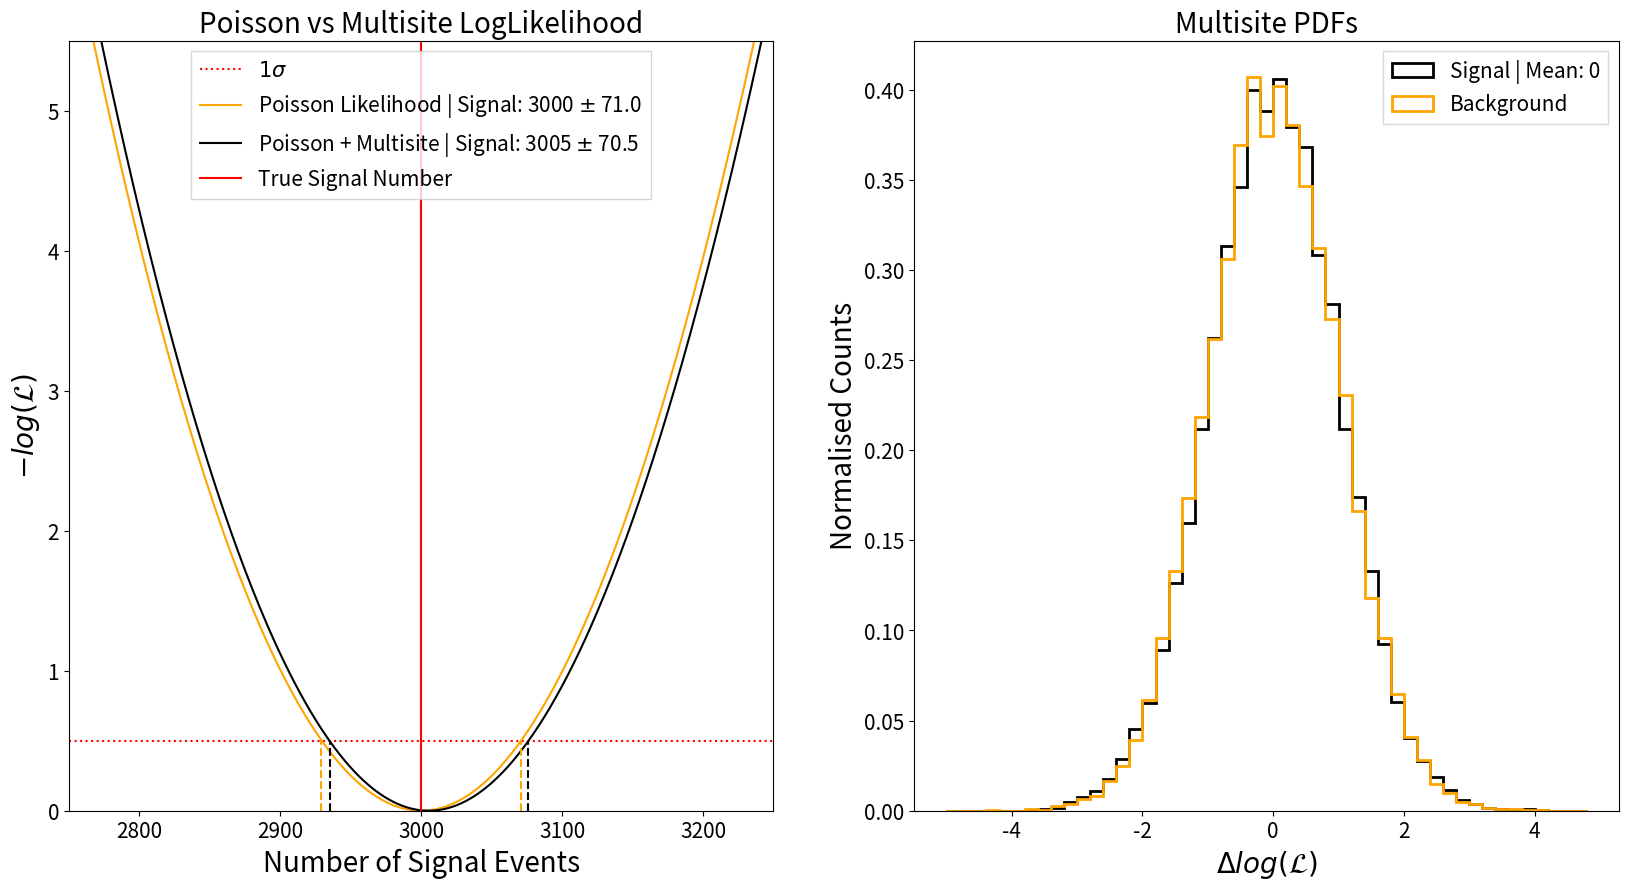

Here is the Python script that generated this plot: (Note: this script raises an exception after producing the figure.)
import numpy as np
import matplotlib
matplotlib.use("Agg")
import matplotlib.pyplot as plt
from scipy.optimize import curve_fit

"""
Script to test multisite likelihod signal extraction code using a fake dataset.

Multisite PDFs are defined as two gaussians, separated by some distance. Data is generated by sampling from these PDFs in a certain ratio Sig: Bkg.

The multisite and/or poisson likelihood is calculated for a grid search number of signal events.

The code is done in a modular way, ultimately to create logL curves of multisite for different PDF separations.
"""

def quadratic_fit(X, A, B, C):
    return A*X**2 + B*X + C

def create_pdfs_and_dataset(separation, width, pdf_samples, sig_samples, backg_samples):
    """
    Create a single site and a multisite dlogL PDF as two gaussians of a given width and separation.
    Generate some samples and bin them to create the binned multisite PDFs used to evaluate the logL.

    Sample num_sig and num_backg respectively to create the dataset.
    """

    # create pdfs
    pdf_samples_sig    = np.random.normal(loc = separation, scale = width, size = pdf_samples) # offset the signal PDF from background (centred at 0)
    pdf_samples_backg  = np.random.normal(loc = 0, scale = width, size = pdf_samples)

    # generate dataset according to pdfs
    data_samples_sig   = np.random.normal(loc = separation, scale = width, size = sig_samples)
    data_samples_backg = np.random.normal(loc = 0, scale = width, size = backg_samples)

    # add the signal / background data together to make full dataset
    asimov_dataset = np.concatenate((data_samples_sig, data_samples_backg))

    # return the pdf and dataset samples
    return pdf_samples_sig, pdf_samples_backg, asimov_dataset

def evaluate_loglikelihood(true_num_signal, true_num_backg, asimov_dataset, pdf_sig_counts, pdf_backg_counts, pdf_binning):
    """
    Evaluate the multisite + poisson counting logL.
    """

    # find the PDF bin idx corresponding to each event in asimov dataset
    pdf_idx   = np.digitize(asimov_dataset, bins = pdf_binning) - 1 # -1 since digitize returns first bin with idx 1 but pdf idxed from 0

    # find the likelihood from signal and background PDFs for every event in asimov dataset
    prob_sig   = pdf_sig_counts[pdf_idx]
    prob_backg = pdf_backg_counts[pdf_idx] 

    # evalaute logL for each signal hypothesis (scanning across number of signal events --> using true value of backg events)
    multisite_vals = []
    poisson_vals   = []
    chi2_vals      = []
    for isig in range(2500, int(true_num_signal*1.5)):

        total_hypothesised_counts = isig + true_num_backg
        fraction_sig_counts       = isig / total_hypothesised_counts
        
        # multisite loglikelihood
        multisite_l = fraction_sig_counts * prob_sig + (1-fraction_sig_counts) * prob_backg
        multisite_l = -np.sum(np.log(multisite_l))
        multisite_vals.append(2*multisite_l)

        # poisson counting loglikelihood
        poisson_l   = total_hypothesised_counts - len(asimov_dataset) * np.log(total_hypothesised_counts)
        poisson_vals.append(2*poisson_l)

        # chi2 result
        chi2        = (len(asimov_dataset) - total_hypothesised_counts)**2 / total_hypothesised_counts
        chi2_vals.append(chi2)

    return multisite_vals, poisson_vals, chi2_vals

def create_output_plot(multsite, poisson, chi2, true_signal, pdf_sig, pdf_backg, pdf_binning, separation):
    """
    Create a plot of the multisite, poisson, chi2 and full multisite + poisson loglikelihood as a function of signal hypothesis.
    """

    signal_hypothesis = np.arange(2500, int(true_signal * 1.5), 1)

    # cast to array to perform elementwise shifts and additions
    chi2     = np.array(chi2)
    multsite = np.array(multsite)
    poisson  = np.array(poisson)
    full_l   = poisson + multsite # combien poisson and multisite likelihoods

    # shift curves so minima are at zero
    min_chi2_idx      = np.argmin(chi2)
    min_poisson_idx   = np.argmin(poisson)
    min_multisite_idx = np.argmin(multsite)
    min_full_l_idx    = np.argmin(full_l)

    diff_from_zero_chi2      = 0 - chi2[min_chi2_idx]
    diff_from_zero_multisite = 0 - multsite[min_multisite_idx]
    diff_from_zero_poisson   = 0 - poisson[min_poisson_idx] 
    diff_from_zero_full_l    = 0 - full_l[min_full_l_idx]

    # shift to put minima at zero
    chi2     = chi2 + diff_from_zero_chi2
    multsite = multsite + diff_from_zero_multisite
    poisson  = poisson + diff_from_zero_poisson
    full_l   = full_l + diff_from_zero_full_l

    # fit a quadratic to the full likelihood function
    # popt, pcov = curve_fit(quadratic_fit, np.arange(2500, int(true_signal * 1.5), 1), full_l)
    # print(f"Equation of fit: {popt[0]}X^2+ {popt[1]}X + {popt[2]}.")

    # 3 plots: chi2 vs poisson likelihood; chi2 vs multisite likelihood; chi2 vs full likelihood
    fig, axes = plt.subplots(nrows = 1, ncols = 2, figsize = (20, 10))
    
    # poisson
    # axes[0].plot(signal_hypothesis, chi2, color = "blue", label = r"$\chi ^2$")
    # axes[0].plot(signal_hypothesis, poisson, color = "orange", label = "Poisson Likelihood")
    # axes[0].plot(signal_hypothesis, multsite, color = "green", label = "Multisite Likelihood")
    # axes[0].plot(signal_hypothesis, full_l, color = "black", label = "Full Likelihood")
    # axes[0].set_xlabel("Number of Signal Events", fontsize = 20)
    # axes[0].set_ylabel(r"$-log(\mathcal{L})$", fontsize = 20)
    # axes[0].set_title(r"$\chi ^2$ vs Poisson LogLikelihood", fontsize = 20)
    # axes[0].axvline(true_signal, color = "red", label = "True Signal Number")
    # axes[0].set_xlim((1000, int(true_signal*1.5)))
    # axes[0].set_ylim((0, 500))
    # axes[0].legend(fancybox = False, fontsize = 20)

    # # multisite
    # axes[1].plot(signal_hypothesis, chi2, color = "blue", label = r"$\chi ^2$")
    
    # axes[1].set_xlabel("Number of Signal Events", fontsize = 20)
    # axes[1].set_ylabel(r"$-log(\mathcal{L})$", fontsize = 20)
    # axes[1].set_title(r"$\chi ^2$ vs Multisite LogLikelihood", fontsize = 20)
    # axes[1].axvline(true_signal, color = "red", label = "True Signal Number")
    # axes[1].set_xlim((1000, int(true_signal*1.5)))
    # axes[1].set_ylim((0, 500))
    # axes[1].legend(fancybox = False, fontsize = 20)

    # # multisite + poisson
    # axes[2].plot(signal_hypothesis, chi2, color = "blue", label = r"$\chi ^2$")
    
    # axes[2].set_xlabel("Number of Signal Events", fontsize = 20)
    # axes[2].set_ylabel(r"$-log(\mathcal{L})$", fontsize = 20)
    # axes[2].set_title(r"$\chi ^2$ vs Full LogLikelihood", fontsize = 20)
    # axes[2].axvline(true_signal, color = "red", label = "True Signal Number")
    # axes[2].set_xlim((1000, int(true_signal*1.5)))
    # axes[2].set_ylim((0, 500))
    # axes[2].legend(fancybox = False, fontsize = 20)

    # fig.tight_layout()
    
    
    # add 1,2,3 sigma uncertainty lines
    sig1 = 0.5
    sig2 = 2
    sig3 = 4.5
    axes[0].axhline(sig1, color = "red", linestyle = "dotted", label = r"$1 \sigma$")
    # axes.axhline(sig2, color = "red", linestyle = "--")
    # axes.axhline(sig3, color = "red", linestyle = "--")
    
    # find the values of signal that these uncertainties correspond to
    # can see no 'easy' analytic way to find this so just finding corresponding X-axis closest to the sigma line

    # find an array of absolute differences to the sigma level and then return idx of array element corresponding to it
    idx_1sig_full    = np.argmin(np.abs(full_l - sig1))
    idx_1sig_poisson = np.argmin(np.abs(poisson - sig1))

    # find the second smallest difference (i.e. the other end of the confidence interval)
    masked_1sig_full    = np.ma.masked_array(full_l, mask = False).copy()

    # now remove the smallest value
    masked_1sig_full[idx_1sig_full] = True # True means value is masked out and not considered in subsequent operations

    # repeat finding the smallest difference
    idx2_1sig_full = np.argmin(np.abs(masked_1sig_full-sig1))

    # repeat for the poisson likelihood
    masked_1sig_poisson = np.ma.masked_array(poisson, mask = False).copy()
    masked_1sig_poisson[idx_1sig_poisson] = True
    idx2_1sig_poisson = np.argmin(np.abs(masked_1sig_poisson-sig1))

    signal_1sig_full     = signal_hypothesis[idx_1sig_full]
    signal_1sig_full2    = signal_hypothesis[idx2_1sig_full]
    signal_1sig_poisson  = signal_hypothesis[idx_1sig_poisson]
    signal_1sig_poisson2 = signal_hypothesis[idx2_1sig_poisson]

    # axes.plot(signal_hypothesis, chi2, color = "blue", label = r"$\chi ^2$")
    axes[0].plot(signal_hypothesis, poisson, color = "orange", label = f"Poisson Likelihood | Signal: {signal_hypothesis[np.argmin(poisson)]}" + r" $\pm$ " + f"{np.abs(signal_1sig_poisson-signal_1sig_poisson2)/2} ")
    # axes.plot(signal_hypothesis, multsite, color = "green", label = "Multisite Likelihood")
    axes[0].plot(signal_hypothesis, full_l, color = "black", label = f"Poisson + Multisite | Signal: {signal_hypothesis[np.argmin(full_l)]}" r" $\pm$ "+  f"{np.abs(signal_1sig_full-signal_1sig_full2)/2} ")
    
    axes[0].vlines(x = signal_1sig_full, ymin = 0, ymax = 0.5, color = "black", linestyle = "dashed")
    axes[0].vlines(x = signal_1sig_full2, ymin = 0, ymax = sig1, color = "black", linestyle = "dashed")
    axes[0].vlines(x = signal_1sig_poisson, ymin = 0, ymax = sig1, color = "orange", linestyle = "dashed")
    axes[0].vlines(x = signal_1sig_poisson2, ymin = 0, ymax = sig1, color = "orange", linestyle = "dashed")
    axes[0].set_xlabel("Number of Signal Events", fontsize = 20)
    axes[0].set_ylabel(r"$-log(\mathcal{L})$", fontsize = 20)
    axes[0].set_title(r"Poisson vs Multisite LogLikelihood", fontsize = 20)
    axes[0].axvline(true_signal, color = "red", label = "True Signal Number")
    axes[0].set_xlim((2750, 3250))
    axes[0].set_ylim((0, sig3+1))
    axes[0].legend(fancybox = False, fontsize = 15)
    axes[0].tick_params(axis='x', labelsize=15)
    axes[0].tick_params(axis='y', labelsize=15)
    
    # plot the multisite PDFs
    axes[1].hist(pdf_sig, bins = pdf_binning, density = True, color = "black", linewidth = 2, histtype = "step", label = f"Signal | Mean: {separation}")
    axes[1].hist(pdf_backg, bins = pdf_binning, density = True, color = "orange", linewidth = 2, histtype = "step", label = "Background")
    axes[1].set_title("Multisite PDFs", fontsize = 20)
    axes[1].set_xlabel(r"$\Delta log(\mathcal{L})$", fontsize = 20)
    axes[1].set_ylabel("Normalised Counts", fontsize = 20)
    axes[1].legend(fancybox = False, fontsize = 15)
    axes[1].tick_params(axis='x', labelsize=15)
    axes[1].tick_params(axis='y', labelsize=15)

    plt.savefig(f"../plots/asimov_study/fake_dataset/result_{separation}.png")
    plt.close()

def run_analysis():
    """
    Function extracts the number of signal counts that maximises the loglikelihood for a set of 
    different signal/background PDF separation.
    """
    
    # define the number of signal and background counts in the dataset
    num_sig_events   = 3000
    num_backg_events = 7000

    # define the width and offset of the PDFs used to generate dataset and evaluate logL
    separation      = 0
    width           = 1
    num_pdf_samples = 20000                                          # how many events to sample from analytic PDF to create the binned PDF used to eval loglikelihood
    pdf_binning     = np.arange(0-(5+separation*5), 0+(5+separation * 5), 0.2) # binning of PDF samples --> ensure range covers full spectrum of dataset otherwise gives out of range error
    pdf_sig, pdf_backg, asimov_dataset = create_pdfs_and_dataset(separation, width, num_pdf_samples, num_sig_events, num_backg_events)

    # bin the PDFs and return counts in each bin --> normalised so area = 1
    pdf_sig_counts,   _ = np.histogram(pdf_sig, bins = pdf_binning, density = True)
    pdf_backg_counts, _ = np.histogram(pdf_backg, bins = pdf_binning, density = True)

    # pad the pdf counts to account for any zero bins
    pdf_sig_counts[pdf_sig_counts == 0]     = 1e-6
    pdf_backg_counts[pdf_backg_counts == 0] = 1e-6

    # evaluate loglikelihood
    multisite_l, poisson_l, chi2_l = evaluate_loglikelihood(num_sig_events, num_backg_events, asimov_dataset, pdf_sig_counts, pdf_backg_counts, pdf_binning)

    # create the output plots
    create_output_plot(multisite_l, poisson_l, chi2_l, num_sig_events, pdf_sig, pdf_backg, pdf_binning, separation)

run_analysis()
